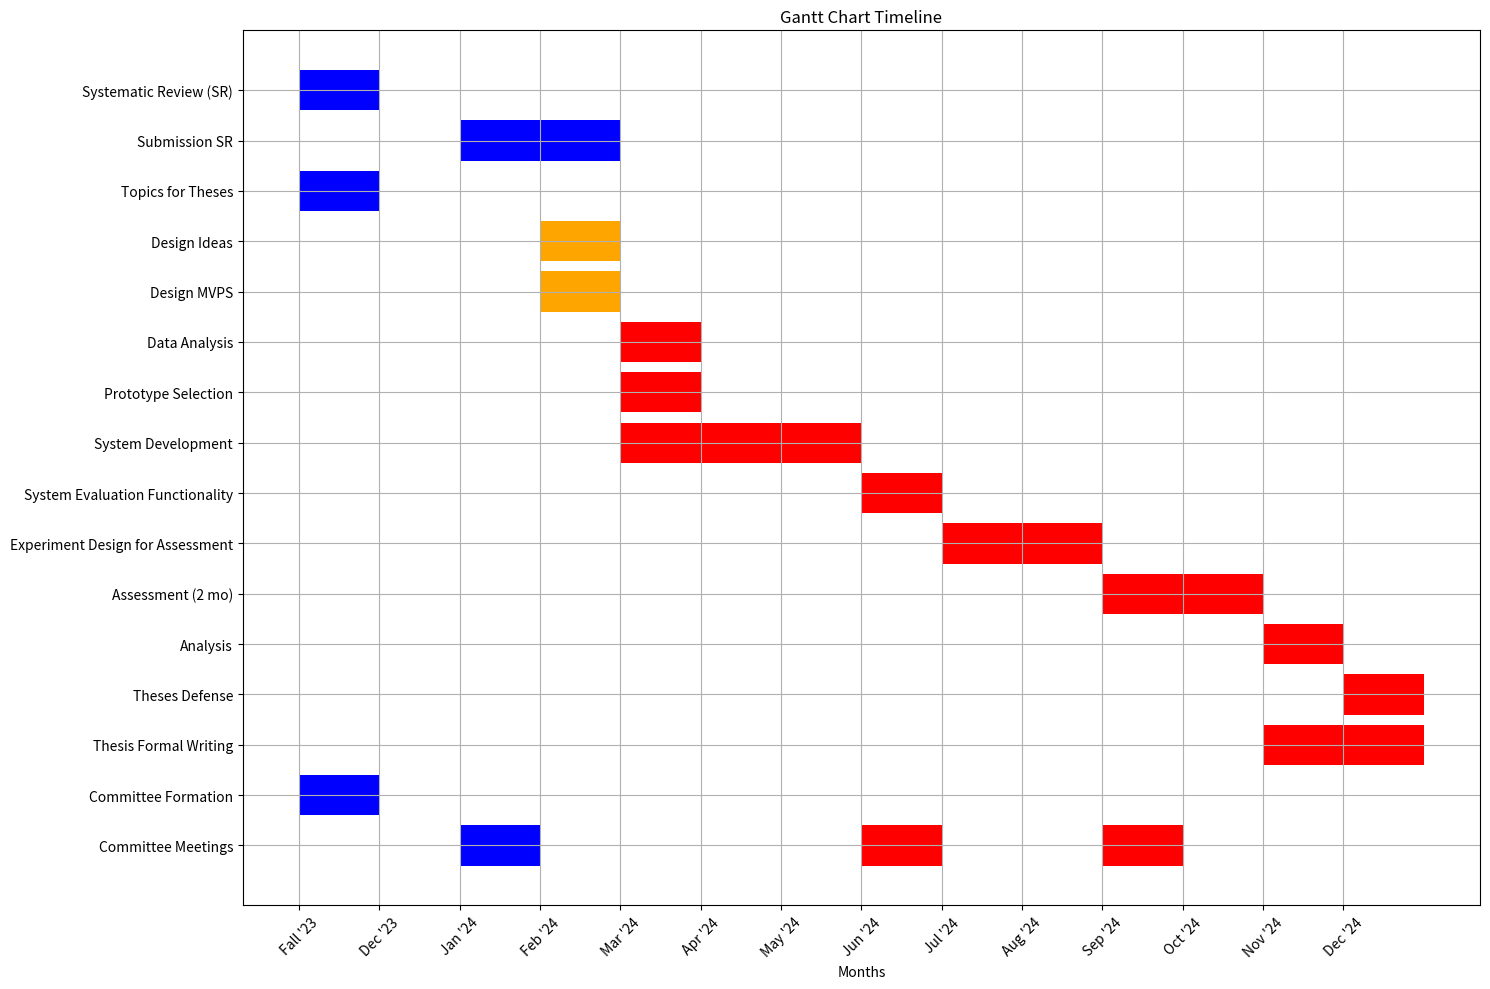

This figure's Python source:
import matplotlib.pyplot as plt
import numpy as np

# Tasks definition with corrected start and end months
tasks = {
    "Systematic Review (SR)": (1, 1),
    "Submission SR": (3, 4),
    "Topics for Theses": (1, 1),
    "Design Ideas": (4, 4),
    "Design MVPS": (4, 4),
    "Data Analysis": (5, 5),
    "Prototype Selection": (5, 5),
    "System Development": (5, 7),
    "System Evaluation Functionality": (8, 8),
    "Experiment Design for Assessment": (9, 10),
    "Assessment (2 mo)": (11, 12),
    "Analysis": (13, 13),
    "Theses Defense": (14, 14),  # Adjusted to Dec 2024 only
    "Thesis Formal Writing": (13, 14),  # Adjusted to Nov to Dec 2024
    "Committee Formation": (1, 1),
    "Committee Meetings": (3, 3, 7, 7, 11, 11),
}

# Corrected months labels
months_labels = [
    "Fall '23",
    "Dec '23",
    "Jan '24",
    "Feb '24",
    "Mar '24",
    "Apr '24",
    "May '24",
    "Jun '24",
    "Jul '24",
    "Aug '24",
    "Sep '24",
    "Oct '24",
    "Nov '24",
    "Dec '24",
]

# Convert tasks into plot-ready format
task_names = list(tasks.keys())
start_times = []
durations = []

for task, times in tasks.items():
    if len(times) == 2:  # Single span tasks
        start_times.append(times[0])
        durations.append(times[1] - times[0] + 1)
    else:  # Tasks with multiple spans
        for i in range(0, len(times), 2):
            # task_names.append(task + " cont.")  # Mark continued tasks
            start_times.append(times[i])
            durations.append(times[i + 1] - times[i] + 1)

# Adjust for the actual list of tasks to match with start_times and durations
task_names_adjusted = task_names[: len(start_times)]

fig, ax = plt.subplots(figsize=(15, 10))

# Correcting the Committee Meetings entry to ensure proper iteration
tasks["Committee Meetings"] = [
    (3, 3),
    (8, 8),
    (11, 11),
    (8, 8),
]  # Adding tuples for start and end months

# Determine the current month index
current_month_index = 4  # February ('Feb '24')

for i, (task, times) in enumerate(tasks.items()):
    if isinstance(times[0], tuple):  # Check if the task has multiple spans
        for time in times:
            start, end = time
            # Assign color based on the task's timeline
            color = (
                "red"
                if start > current_month_index
                else ("orange" if start == current_month_index else "blue")
            )
            ax.broken_barh([(start, end - start + 1)], (i - 0.4, 0.8), facecolors=color)
    else:  # Single span tasks
        start, end = times
        color = (
            "red"
            if start > current_month_index
            else ("orange" if start == current_month_index else "blue")
        )
        ax.broken_barh([(start, end - start + 1)], (i - 0.4, 0.8), facecolors=color)

# Setting y-axis with task names
ax.set_yticks(range(len(tasks)))
ax.set_yticklabels(tasks.keys())
ax.invert_yaxis()  # Invert y-axis for top-down view

# Setting x-axis with the corrected months
ax.set_xticks(np.arange(1, len(months_labels) + 1))
ax.set_xticklabels(months_labels, rotation=45)
ax.set_xlabel("Months")
ax.set_title("Gantt Chart Timeline")

# Show grid and layout adjustments
ax.grid(True)
plt.tight_layout()
plt.show()
